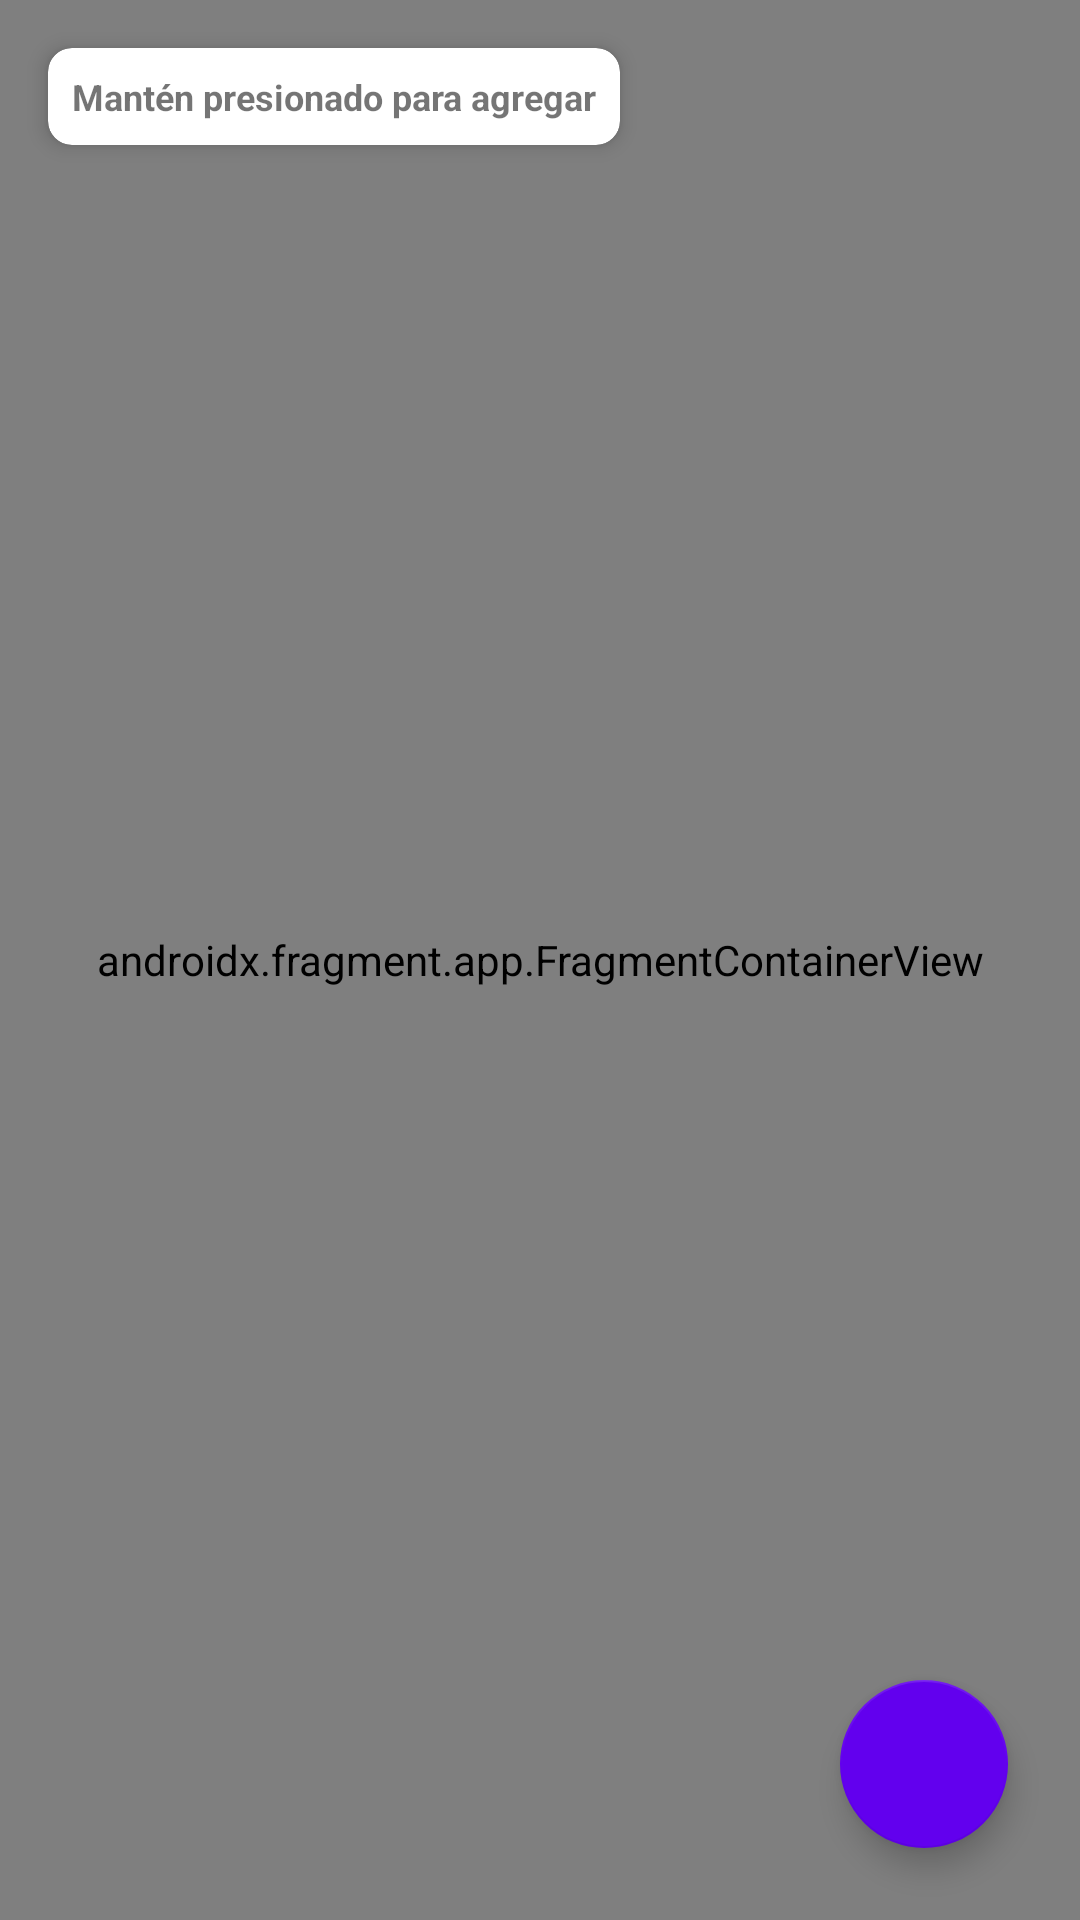

Produce the Android XML layout that renders to this screen, including the resource entries it uses.
<!-- AndroidManifest.xml: application theme Theme.Parcial2PDM -->
<!-- res/layout/fragment_mapa.xml -->
<?xml version="1.0" encoding="utf-8"?>
<androidx.constraintlayout.widget.ConstraintLayout xmlns:android="http://schemas.android.com/apk/res/android"
    xmlns:app="http://schemas.android.com/apk/res-auto"
    xmlns:tools="http://schemas.android.com/tools"
    android:layout_width="match_parent"
    android:layout_height="match_parent">

    <androidx.fragment.app.FragmentContainerView
        android:id="@+id/map"
        android:name="com.google.android.gms.maps.SupportMapFragment"
        android:layout_width="match_parent"
        android:layout_height="match_parent" />

    <com.google.android.material.floatingactionbutton.FloatingActionButton
        android:id="@+id/btnAgregarSucursal"
        android:layout_width="wrap_content"
        android:layout_height="wrap_content"
        android:layout_margin="24dp"
        android:src="@drawable/add"
        app:backgroundTint="@color/purple_500"
        app:layout_constraintBottom_toBottomOf="parent"
        app:layout_constraintEnd_toEndOf="parent"
        app:tint="@color/white" />

    <androidx.cardview.widget.CardView
        android:layout_width="wrap_content"
        android:layout_height="wrap_content"
        android:layout_margin="16dp"
        app:cardCornerRadius="8dp"
        app:cardElevation="4dp"
        app:layout_constraintStart_toStartOf="parent"
        app:layout_constraintTop_toTopOf="parent">

        <TextView
            android:layout_width="wrap_content"
            android:layout_height="wrap_content"
            android:padding="8dp"
            android:text="Mantén presionado para agregar"
            android:textSize="12sp"
            android:textStyle="bold" />
    </androidx.cardview.widget.CardView>

</androidx.constraintlayout.widget.ConstraintLayout>
<!-- resources referenced by this layout -->
<resources>
  <color name="purple_500">#6200EE</color>
  <color name="white">#FFFFFFFF</color>
  <style name="Theme.Parcial2PDM" parent="Base.Theme.Parcial2PDM" />
  <style name="Base.Theme.Parcial2PDM" parent="Theme.MaterialComponents.DayNight.NoActionBar">
          
          <item name="colorPrimary">@color/purple_500</item>
          <item name="colorPrimaryVariant">@color/purple_700</item>
          <item name="colorOnPrimary">@color/white</item>
          <item name="colorSecondary">@color/teal_200</item>
          <item name="colorSecondaryVariant">@color/teal_700</item>
          <item name="colorOnSecondary">@color/black</item>
          <item name="android:statusBarColor">@color/purple_700</item>
          <item name="android:windowBackground">@color/background</item>
      </style>
  <color name="purple_700">#3700B3</color>
  <color name="teal_200">#03DAC5</color>
  <color name="teal_700">#018786</color>
  <color name="black">#FF000000</color>
  <color name="background">#F0F2F5</color>
</resources>
